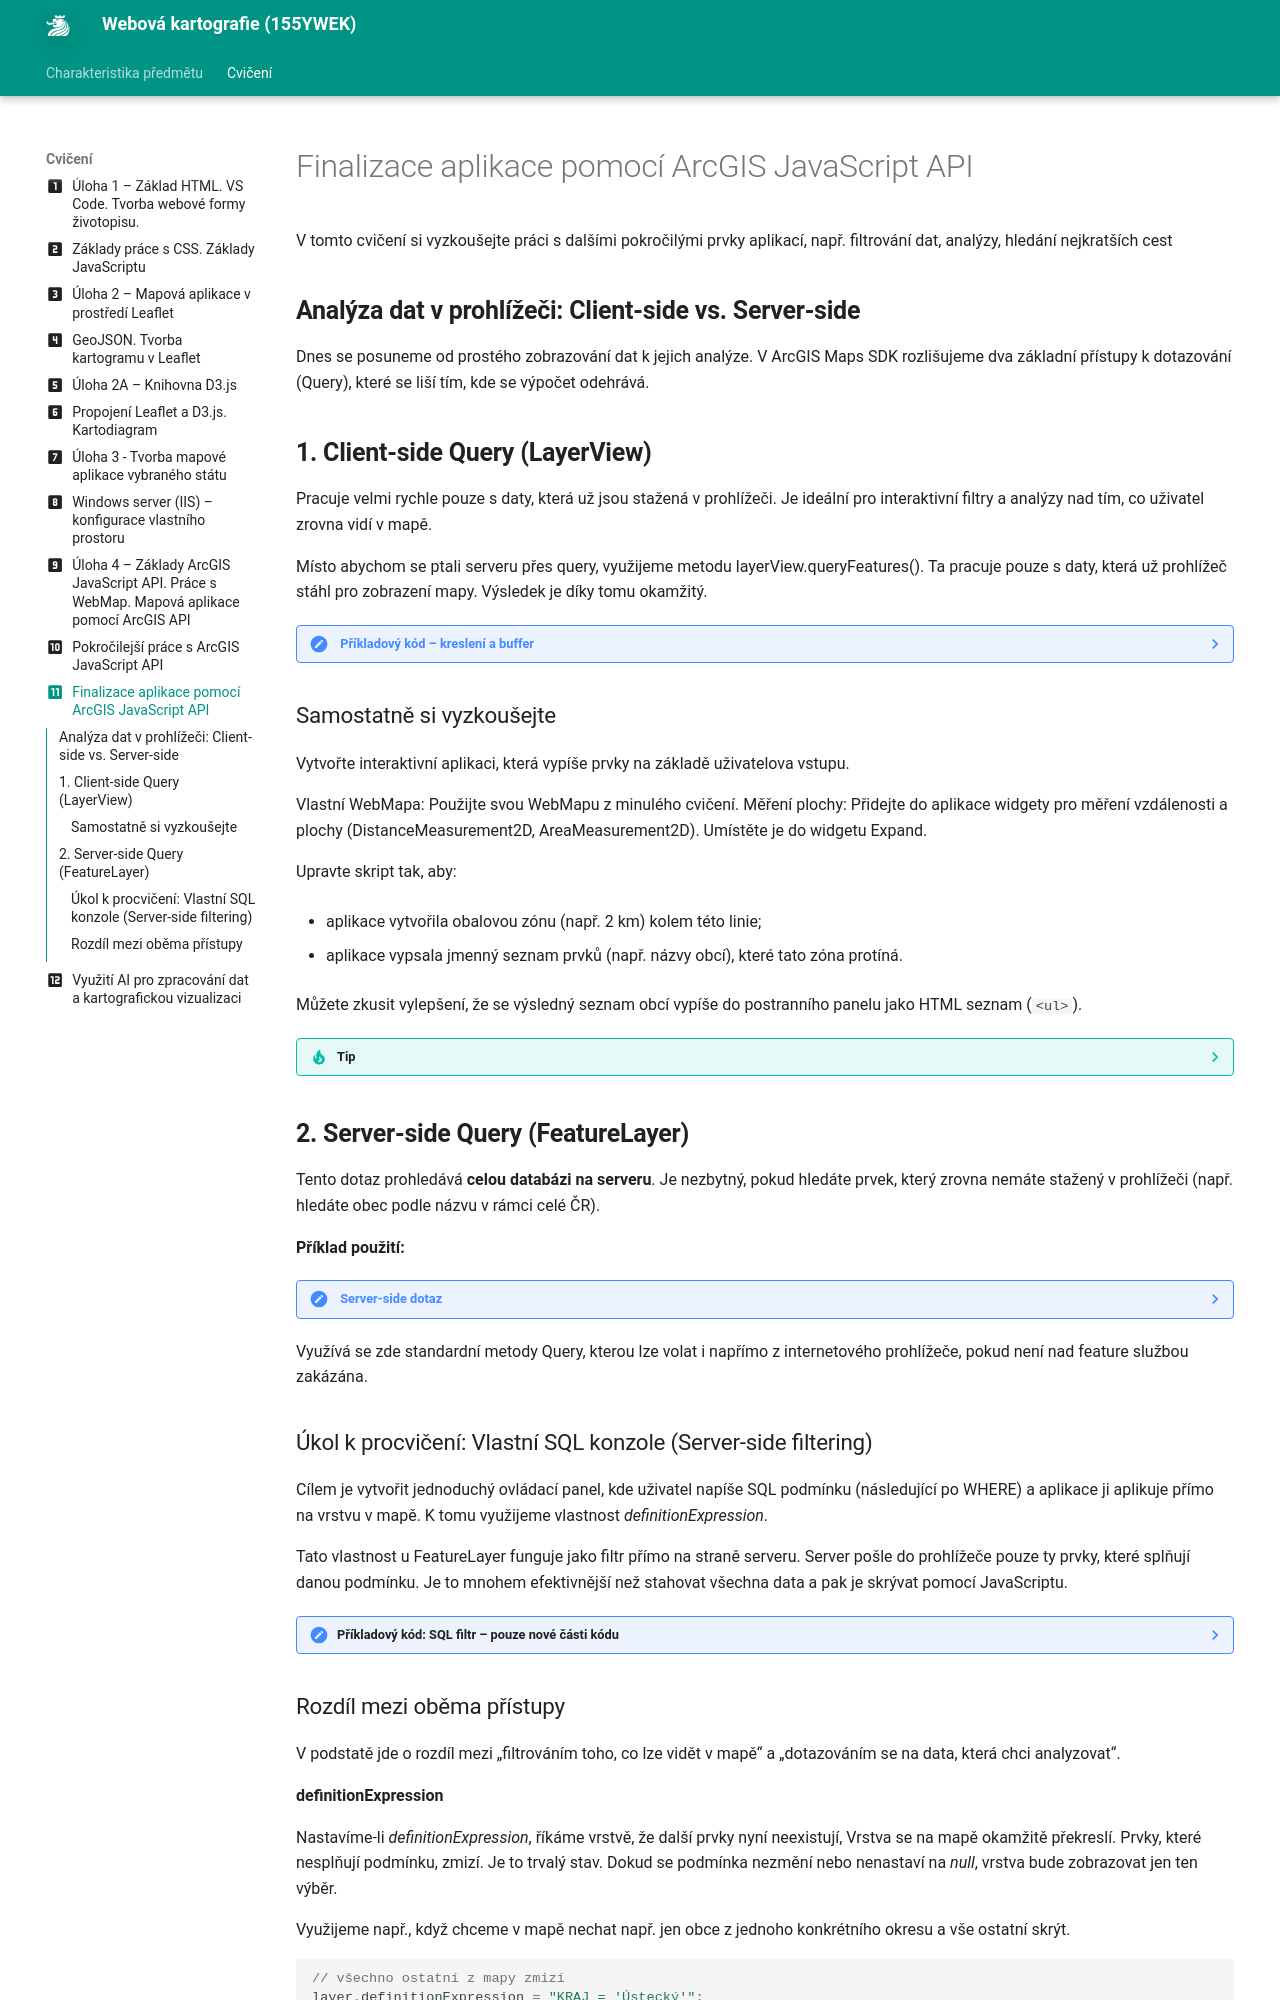

repository: k155cvut/weka · page: cviceni/cviceni11/index.html · generator: mkdocs

---
icon: custom/vc-numeric-11-box
title: Cvičení 11
---

V tomto cvičení si vyzkoušejte práci s dalšími pokročilými prvky aplikací, např. filtrování dat, analýzy, hledání nejkratších cest

## Analýza dat v prohlížeči: Client-side vs. Server-side

Dnes se posuneme od prostého zobrazování dat k jejich analýze. V ArcGIS Maps SDK rozlišujeme dva základní přístupy k dotazování (Query), které se liší tím, kde se výpočet odehrává.



## 1. Client-side Query (LayerView)
Pracuje velmi rychle pouze s daty, která už jsou stažená v prohlížeči. Je ideální pro interaktivní filtry a analýzy nad tím, co uživatel zrovna vidí v mapě.

Místo abychom se ptali serveru přes query, využijeme metodu layerView.queryFeatures(). Ta pracuje pouze s daty, která už prohlížeč stáhl pro zobrazení mapy. Výsledek je díky tomu okamžitý.

??? note "&nbsp;<span style="color:#448aff">Příkladový kód – kreslení a buffer"

    === "index.html"
        
        ``` html

        <html lang="cs">
        <head>
        <meta charset="utf-8" />
        <meta name="viewport" content="initial-scale=1,maximum-scale=1,user-scalable=no">
        <title>Moje další pěkná mapa</title>

        <link rel="stylesheet" href="https://js.arcgis.com/5.0/esri/themes/light/main.css">

        <style>

            body {
            display: flex;
            flex-direction: column;
            padding: 0;
            margin: 0;
            height: 100vh;
            width: 100%;
            }
            h1 {
            padding: 10px;
            margin: 0;
            background: #f8f8f8;
            font-size: 1.2rem;
            }
            #viewDiv {
            flex: 1; /* Mapa vyplní zbývající prostor */
            width: 100%;
            }
        </style>

        <script type="module" src="https://js.arcgis.com/5.0/"></script>
    
        <script type="module" src="script.js"></script>
        </head>
        <body>
        <div id="viewDiv"></div>
        <div id="resultsPanel">
        <h3>Analýza</h3>
        <p>Nakreslete bod do mapy. Vytvoří se 5km buffer a spočítáme vybrané prvky.</p>
        <div id="resultText">Čekám na kresbu...</div>
        </div>
        </body>
        </html>
        ```
        
    === "script.js"

        ``` js

        const [Map, MapView, config, WebMap, GraphicsLayer, Sketch, geometryEngine, Graphic] = await $arcgis.import([
            "esri/Map", 
            "esri/views/MapView", 
            "esri/config",
            "esri/WebMap",
            "esri/layers/GraphicsLayer",
            "esri/widgets/Sketch",
            "esri/geometry/geometryEngine",
            "esri/Graphic"
            ]);


            config.apiKey = " *********** ";

            const webmap = new WebMap({
            portalItem: { id: "38b56df5741748d29bc1f7761590962b" }
            });

            const view = new MapView({
            container: "viewDiv",
            map: webmap
            });

            
            const sketchLayer = new GraphicsLayer();
            const bufferLayer = new GraphicsLayer(); // vrstva pro zobrazení obalové zóny
            webmap.addMany([bufferLayer, sketchLayer]);

            const sketch = new Sketch({
            view: view,
            layer: sketchLayer,
            creationMode: "update"
            });
            view.ui.add(sketch, "top-left");

            // reakce na dokončení kresby
            sketch.on("create", (event) => {
            if (event.state === "complete") {
                runAnalysis(event.graphic.geometry);
            }
            });

            async function runAnalysis(geometry) {
            bufferLayer.removeAll();
            
            // napřed vytvoření obalové zóny (5 km) pomocí Geometry Engine
            const buffer = geometryEngine.geodesicBuffer(geometry, 5, "kilometers");
            
            bufferLayer.add(new Graphic({
                geometry: buffer,
                symbol: {
                type: "simple-fill",
                color: [255, 0, 0, 0.2],    // 20% průhlednost barvy
                outline: { color: [255, 0, 0], width: 1 }
                }
            }));

            // najdeme FeatureLayerView pro vrstvu sídel (index 0 v této WebMapě)
            const layer = webmap.layers.getItemAt(0);
            const layerView = await view.whenLayerView(layer);
            // alternativně → const layer = webmap.findLayerById("konkrétní_ID_vrstvy");

            // klientský prostorový dotaz
            const query = layerView.createQuery();
            query.geometry = buffer; // dotazujeme se geometrií bufferu
            query.spatialRelationship = "intersects";

            const results = await layerView.queryFeatures(query);
            document.getElementById("resultText").innerHTML = `Počet prvků v bufferu: <b>${results.features.length}</b>`;
            }
        ```


### Samostatně si vyzkoušejte 

Vytvořte interaktivní aplikaci, která vypíše prvky na základě uživatelova vstupu. 

Vlastní WebMapa: Použijte svou WebMapu z minulého cvičení.
Měření plochy: Přidejte do aplikace widgety pro měření vzdálenosti a plochy (DistanceMeasurement2D, AreaMeasurement2D). Umístěte je do widgetu Expand.

Upravte skript tak, aby:

- aplikace vytvořila obalovou zónu (např. 2 km) kolem této linie;

- aplikace vypsala jmenný seznam prvků (např. názvy obcí), které tato zóna protíná.

Můžete zkusit vylepšení, že se výsledný seznam obcí vypíše do postranního panelu jako HTML seznam (```<ul>```).

??? tip Seznam názvů 
    Získat ho z výsledků dotazu můžete např. takto:
    `const names = results.features.map(f => f.attributes.NAZEV).join(", ");`


## 2. Server-side Query (FeatureLayer)
Tento dotaz prohledává **celou databázi na serveru**. Je nezbytný, pokud hledáte prvek, který zrovna nemáte stažený v prohlížeči (např. hledáte obec podle názvu v rámci celé ČR).

**Příklad použití:**

??? note "&nbsp;<span style="color:#448aff">Server-side dotaz</span>"

    === "script.js"

        ``` js
            
            const [FeatureLayer] = await $arcgis.import([
            "esri/layers/FeatureLayer" 
            ]);


            const layer = new FeatureLayer({ url: "..." });
            // Můžete využít např. vrstev DATA50 z ArcGIS Server služby ČÚZK

            // Vytvoření dotazu pro server
            const query = layer.createQuery();
            query.where = "NAZEV = 'Praha'"; // SQL podmínka
            query.outFields = ["*"];    // výpis vrácených atributů
            query.returnGeometry = true;

            // Provedení dotazu na serveru
            layer.queryFeatures(query).then((results) => {
                const feature = results.features[0];
                view.goTo(feature.geometry); // mapa se přesune na nalezený prvek
            });
        ```

Využívá se zde standardní metody Query, kterou lze volat i napřímo z internetového prohlížeče, pokud není nad feature službou zakázána.
